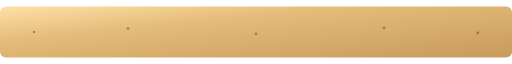
t = 0.00 s
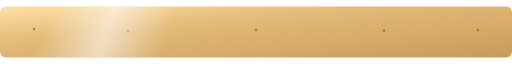
t = 0.85 s
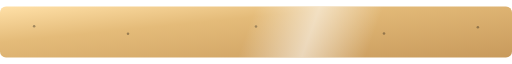
t = 1.70 s
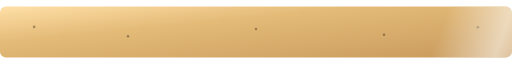
t = 2.50 s
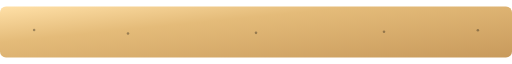
t = 3.40 s
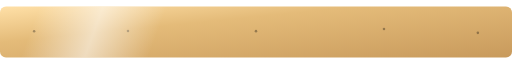
t = 4.20 s

The animated SVG that drew these frames (rendered in a browser with its animation timeline set to each time). Animation: 6 SMIL elements (animate=5,animateTransform=1); one cycle of 5.00 s, repeats indefinitely.

<svg xmlns="http://www.w3.org/2000/svg" width="1200" height="120" viewBox="0 0 1200 120">
  <defs>
    <linearGradient id="g" x1="0" y1="0" x2="1" y2="1">
      <stop offset="0%" stop-color="#FFE0A7"/>
      <stop offset="35%" stop-color="#E4BB79"/>
      <stop offset="100%" stop-color="#C89A5C"/>
    </linearGradient>
    <linearGradient id="sheen" x1="0" y1="0" x2="1" y2="0">
      <stop offset="0%" stop-color="#FFFFFF" stop-opacity="0"/>
      <stop offset="50%" stop-color="#FFFFFF" stop-opacity="0.55"/>
      <stop offset="100%" stop-color="#FFFFFF" stop-opacity="0"/>
    </linearGradient>
  </defs>
  <rect width="1200" height="120" rx="14" fill="url(#g)"/>
  <g opacity="0.35" fill="#14110C">
    <circle cx="80" cy="60" r="3"><animate attributeName="cy" values="60;44;60" dur="4s" repeatCount="indefinite"/></circle>
    <circle cx="300" cy="52" r="3"><animate attributeName="cy" values="52;70;52" dur="5s" repeatCount="indefinite"/></circle>
    <circle cx="600" cy="64" r="3"><animate attributeName="cy" values="64;46;64" dur="3.6s" repeatCount="indefinite"/></circle>
    <circle cx="900" cy="50" r="3"><animate attributeName="cy" values="50;68;50" dur="4.6s" repeatCount="indefinite"/></circle>
    <circle cx="1120" cy="62" r="3"><animate attributeName="cy" values="62;46;62" dur="4.2s" repeatCount="indefinite"/></circle>
  </g>
  <rect width="300" height="120" fill="url(#sheen)" transform="skewX(-20)">
    <animateTransform attributeName="transform" type="translate" additive="sum"
      values="-360 0; 1560 0" dur="3.4s" repeatCount="indefinite"/>
  </rect>
</svg>
